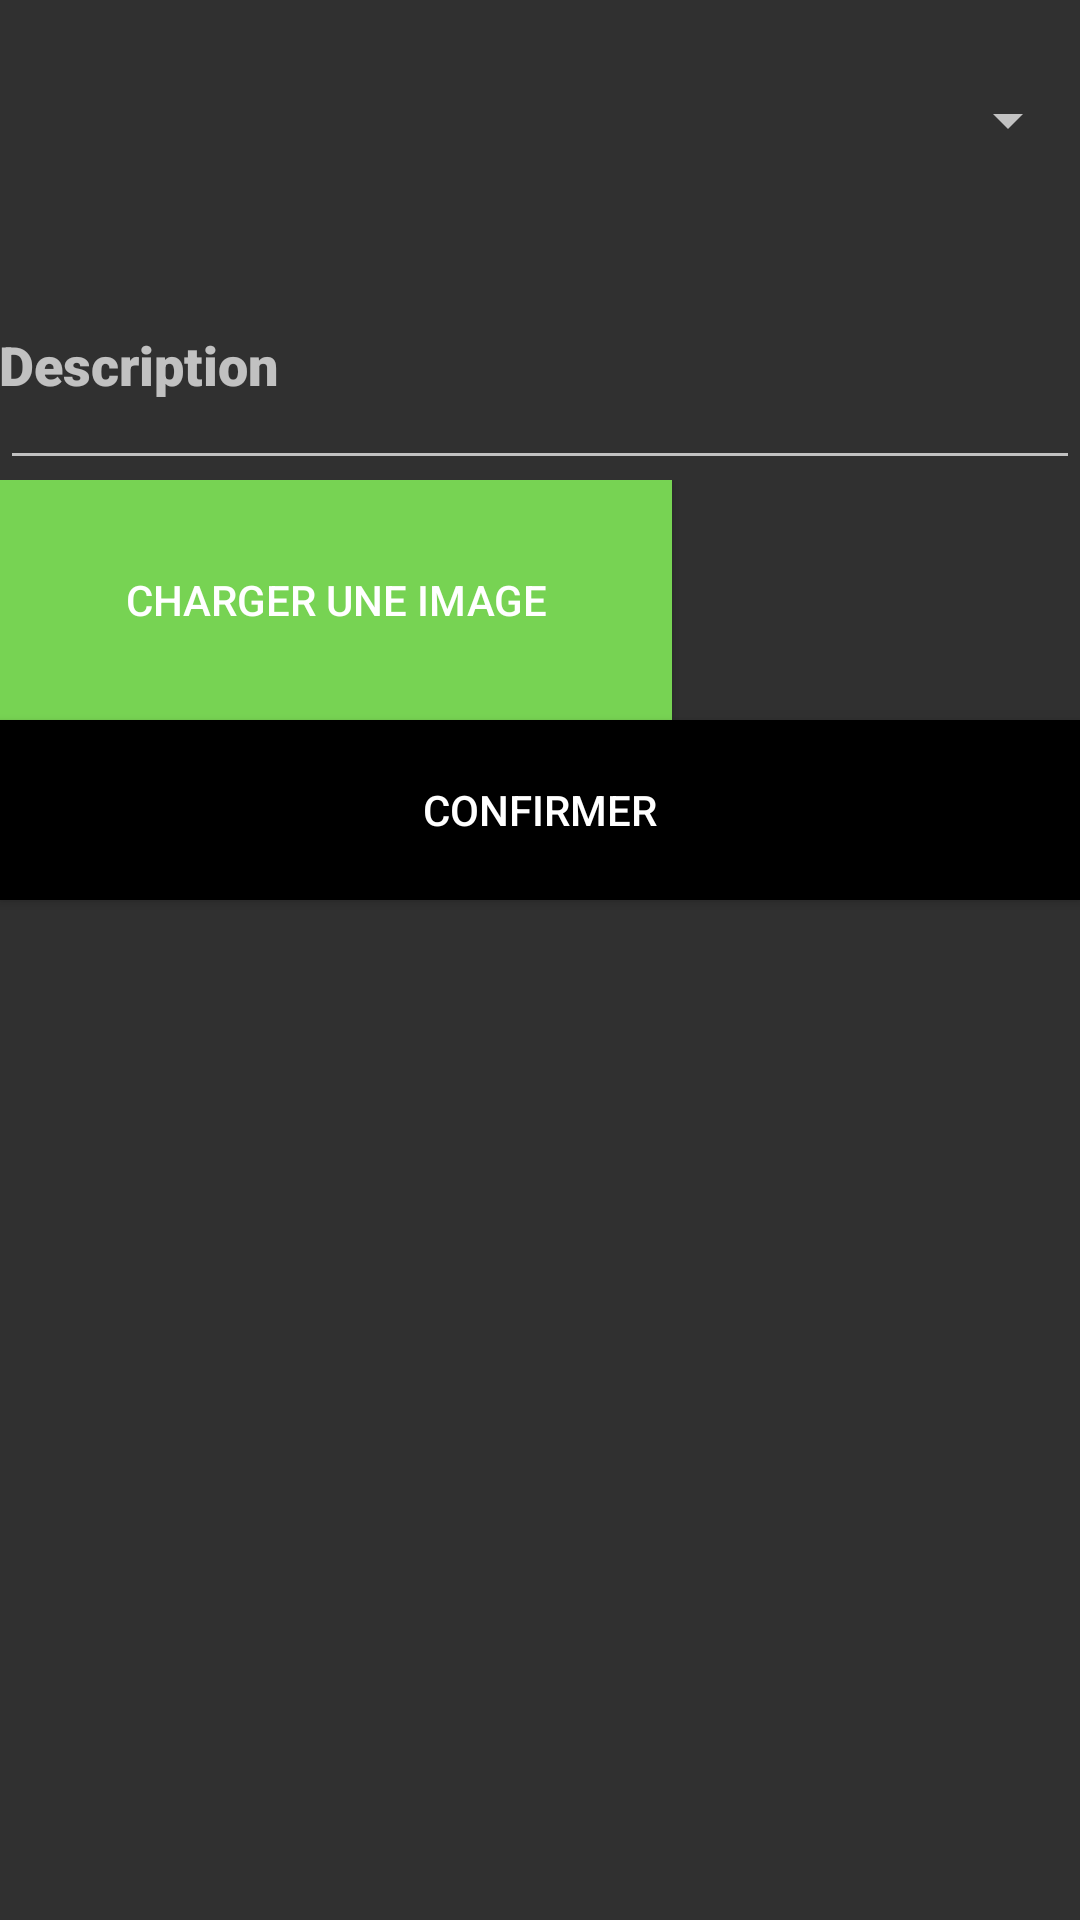

Android layout source for this screen:
<!-- AndroidManifest.xml: activity theme Theme.AppCompat -->
<!-- res/layout/activity_add_party.xml -->
<?xml version="1.0" encoding="utf-8"?>
<androidx.constraintlayout.widget.ConstraintLayout
    xmlns:android="http://schemas.android.com/apk/res/android"
    xmlns:app="http://schemas.android.com/apk/res-auto"
    xmlns:tools="http://schemas.android.com/tools"
    android:layout_width="match_parent"
    android:layout_height="match_parent">


    <FrameLayout
        android:id="@+id/containerFragmentTitle"
        android:layout_width="match_parent"
        android:layout_height="wrap_content"
        app:layout_constraintBottom_toTopOf="parent" />

    <LinearLayout
        android:id="@+id/linearLayout4"
        android:layout_width="match_parent"
        android:layout_height="match_parent"
        android:orientation="vertical">


        <Spinner
            android:id="@+id/game_select_spinner"
            style="@style/DefaultTextStyle"
            android:layout_width="match_parent"
            android:layout_height="80dp"
            android:layout_margin="@dimen/default_margin"
            android:hint="Nom"
            android:padding="@dimen/default_margin" />


        <EditText
            android:id="@+id/party_description"
            style="@style/DefaultTextStyle"
            android:layout_width="match_parent"
            android:layout_height="80dp"
            android:layout_margin="@dimen/default_margin"
            android:hint="Description"
            android:padding="@dimen/default_margin" />

        <LinearLayout
            android:id="@+id/linearLayout2"
            android:layout_width="match_parent"
            android:layout_height="80dp"
            android:layout_margin="@dimen/default_margin"
            android:orientation="horizontal">

            <Button
                android:id="@+id/load_image_button"
                android:layout_width="224dp"
                android:layout_height="match_parent"
                android:background="@color/green"
                android:text="Charger une image"
                android:textColor="@color/white" />

            <ImageView
                android:id="@+id/selected_image"
                android:layout_width="158dp"
                android:layout_height="match_parent"
                android:scaleType="centerCrop"
                android:src="@drawable/ic_game" />

        </LinearLayout>

        <Button
            android:id="@+id/confirm_button"
            android:layout_width="match_parent"
            android:layout_height="60dp"
            android:layout_margin="@dimen/default_margin"
            android:background="@color/black"
            android:text="Confirmer"
            android:textColor="@color/white" />

    </LinearLayout>

    <FrameLayout
        android:id="@+id/containerFragmentBar"
        android:layout_width="match_parent"
        android:layout_height="wrap_content"
        app:layout_constraintBottom_toBottomOf="parent"
        app:layout_constraintEnd_toEndOf="parent"
        app:layout_constraintStart_toStartOf="parent" />


</androidx.constraintlayout.widget.ConstraintLayout>
<!-- resources referenced by this layout -->
<resources>
  <color name="black">#FF000000</color>
  <color name="green">#77D353</color>
  <color name="white">#FFFFFFFF</color>
  <style name="DefaultTextStyle">
          <item name="android:fontFamily">sans-serif-black</item>
          <item name="android:textColor">@color/white</item>
          <item name="android:textSize">18sp</item>
      </style>
</resources>
